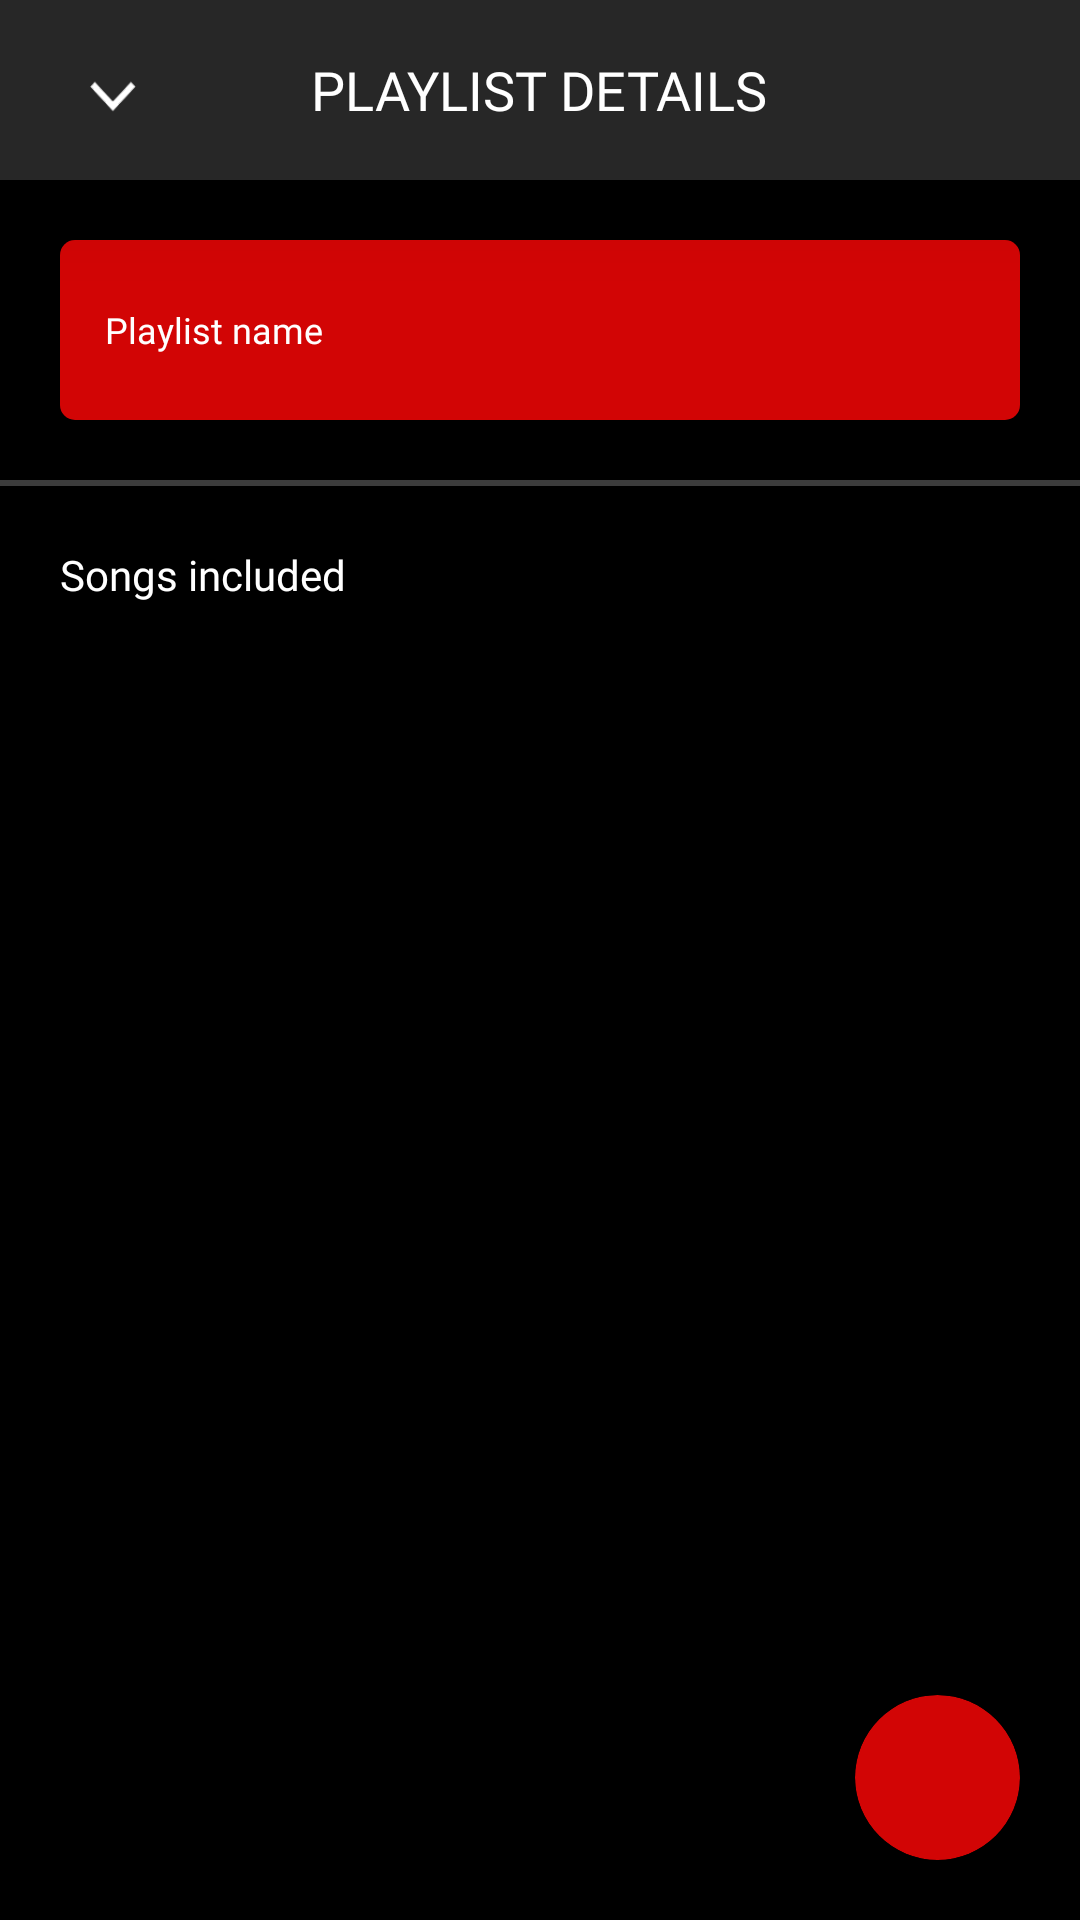

Layout XML and referenced resources for this Android screen:
<!-- AndroidManifest.xml: application theme Theme.Meusom -->
<!-- res/layout/dialog_add_playlist.xml -->
<?xml version="1.0" encoding="utf-8"?>
<RelativeLayout xmlns:android="http://schemas.android.com/apk/res/android"
    android:layout_width="match_parent"
    android:layout_height="match_parent"
    xmlns:tools="http://schemas.android.com/tools"
    xmlns:app="http://schemas.android.com/apk/res-auto"
    android:background="@color/black">

    <RelativeLayout
        android:id="@+id/topLayoutDialogPlylist"
        android:layout_width="match_parent"
        android:layout_height="60dp"
        android:background="#272727"
        android:elevation="20dp">

        <ImageView
            android:id="@+id/cancel_button_dialog_add_playlist"
            android:layout_width="35dp"
            android:layout_height="35dp"
            android:layout_alignParentStart="true"
            android:layout_margin="20dp"
            android:src="@drawable/minimize_player" />

        <TextView
            android:layout_width="wrap_content"
            android:layout_height="wrap_content"
            android:layout_centerInParent="true"
            android:layout_marginStart="20dp"
            android:autoSizeTextType="uniform"
            android:breakStrategy="balanced"
            android:fontFamily="@font/droid_sans_bold"
            android:maxLines="1"
            android:text="@string/playlist_details"
            android:textColor="@color/white"
            android:textSize="18sp" />

    </RelativeLayout>

    <EditText
        android:id="@+id/name_playlist_et"
        style="@style/customEditText"
        android:layout_below="@+id/topLayoutDialogPlylist"
        android:layout_margin="20dp"
        android:fontFamily="@font/droid_sans_regular"
        android:hint="@string/playlist_name"
        android:inputType="textPersonName" />

    <View
        android:id="@+id/kjkj"
        style="@style/lineGrey"
        android:layout_below="@+id/name_playlist_et" />

    <TextView
        android:id="@+id/popo"
        android:layout_width="match_parent"
        android:layout_height="wrap_content"
        android:layout_below="@+id/kjkj"
        android:layout_margin="20dp"
        android:fontFamily="@font/droid_sans_bold"
        android:text="@string/songs_included"
        android:textColor="@color/white" />

    <androidx.core.widget.NestedScrollView
        android:layout_width="match_parent"
        android:layout_height="match_parent"
        android:layout_below="@+id/popo">

        <LinearLayout
            android:layout_width="match_parent"
            android:layout_height="wrap_content"
            android:orientation="vertical">

            <androidx.recyclerview.widget.RecyclerView
                android:id="@+id/add_playlist_dialog_recyclerview"
                android:layout_width="match_parent"
                tools:itemCount="5"
                tools:listitem="@layout/layout_add_playlist_items"
                android:layout_height="wrap_content" />

            <View
                android:layout_width="match_parent"
                android:layout_height="200dp" />

        </LinearLayout>

    </androidx.core.widget.NestedScrollView>

    <com.google.android.material.card.MaterialCardView
        android:layout_width="55dp"
        android:layout_height="55dp"
        android:id="@+id/create_playlist_button_my_sound"
        android:layout_alignParentEnd="true"
        android:layout_alignParentBottom="true"
        android:layout_margin="20dp"
        app:cardBackgroundColor="@color/red_theme"
        app:cardCornerRadius="55dp"
        app:cardElevation="20dp">

        <ImageView
            android:layout_width="match_parent"
            android:layout_height="match_parent"
            android:scaleType="center"
            android:src="@drawable/ic_baseline_check_24" />

    </com.google.android.material.card.MaterialCardView>

</RelativeLayout>
<!-- res/layout/layout_add_playlist_items.xml (included above) -->
<?xml version="1.0" encoding="utf-8"?>
<RelativeLayout xmlns:android="http://schemas.android.com/apk/res/android"
    xmlns:app="http://schemas.android.com/apk/res-auto"
    android:id="@+id/parentLayoutQueueItem"
    android:layout_width="match_parent"
    android:layout_height="60dp"
    android:background="@color/black">

    <TextView
        android:id="@+id/songNameDialogPlaylist"
        android:layout_width="match_parent"
        android:layout_height="match_parent"
        android:layout_above="@+id/uyuyuytr"
        android:layout_gravity="center_vertical"
        android:fontFamily="@font/droid_sans_regular"
        android:gravity="start|center_vertical"
        android:maxLines="1"
        android:layout_toStartOf="@id/checkbox_dialog_playlist_item"
        android:padding="10dp"
        android:text="Song full name "
        android:textColor="@color/white" />

    <com.google.android.material.checkbox.MaterialCheckBox
        android:id="@+id/checkbox_dialog_playlist_item"
        android:layout_width="wrap_content"
        android:layout_height="wrap_content"
        android:layout_alignParentEnd="true"
        android:layout_centerVertical="true"
        app:buttonTint="@color/red_theme" />

    <View
        android:id="@+id/uyuyuytr"
        android:layout_width="match_parent"
        android:layout_height="1dp"
        android:layout_alignParentBottom="true"
        android:background="#494848" />

</RelativeLayout>
<!-- resources referenced by this layout -->
<resources>
  <color name="black">#000000</color>
  <color name="red_theme">#d20505</color>
  <color name="white">#ffffff</color>
  <!-- drawable minimize_player: png bitmap (drawable, 1916 bytes) -->
  <string name="playlist_details">PLAYLIST DETAILS</string>
  <string name="playlist_name">Playlist name</string>
  <string name="songs_included">Songs included</string>
  <style name="customEditText">
          <item name="android:layout_width">match_parent</item>
          <item name="android:layout_height">60dp</item>
          <item name="android:layout_marginTop">10dp</item>
          <item name="android:background">@drawable/edittextbackground</item>
          <item name="android:maxLines">1</item>
          <item name="android:paddingStart">15dp</item>
          <item name="android:paddingEnd">15dp</item>
          <item name="android:textColor">@color/whiteTextColor</item>
          <item name="android:textColorHint">@color/white</item>
          <item name="android:textSize">@dimen/newsMoreTextSize</item>
      </style>
  <style name="lineGrey">
          <item name="android:layout_width">match_parent</item>
          <item name="android:layout_height">2dp</item>
          <item name="android:background">#3c3c3c</item>
      </style>
  <style name="Theme.Meusom" parent="Theme.MaterialComponents.DayNight.NoActionBar">
          
          <item name="colorPrimary">@color/red_theme</item>
          <item name="colorPrimaryVariant">@color/black</item>
          <item name="colorOnPrimary">@color/white</item>
          
          <item name="colorSecondary">@color/red_theme</item>
          <item name="colorSecondaryVariant">@color/red_theme</item>
          <item name="colorOnSecondary">@color/black</item>
          
          <item name="android:statusBarColor" tools:targetApi="l">?attr/colorPrimaryVariant</item>
          
      </style>
  <!-- drawable edittextbackground (drawable) -->
  <?xml version="1.0" encoding="utf-8"?>
  <shape xmlns:android="http://schemas.android.com/apk/res/android"
      android:shape="rectangle">
  
      <solid android:color="@color/red_theme" />
      <corners android:radius="5dp" />
  
  </shape>
  <color name="whiteTextColor">#fff</color>
  <dimen name="newsMoreTextSize">12sp</dimen>
</resources>
